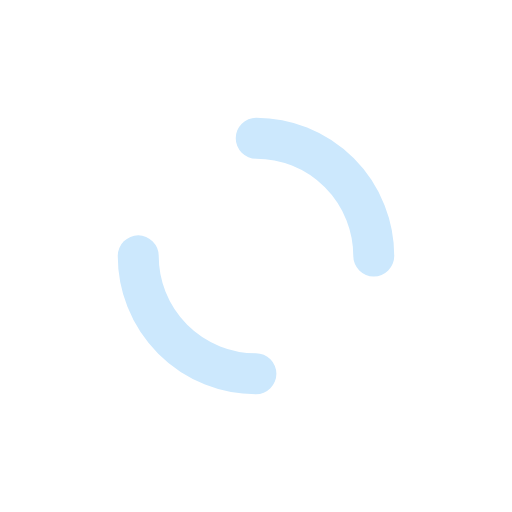
t = 0.00 s
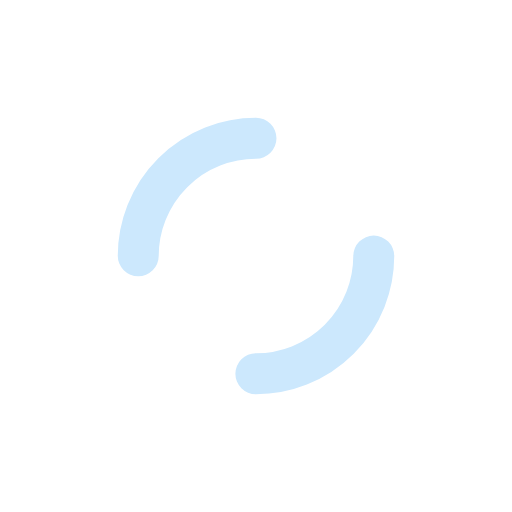
t = 0.46 s
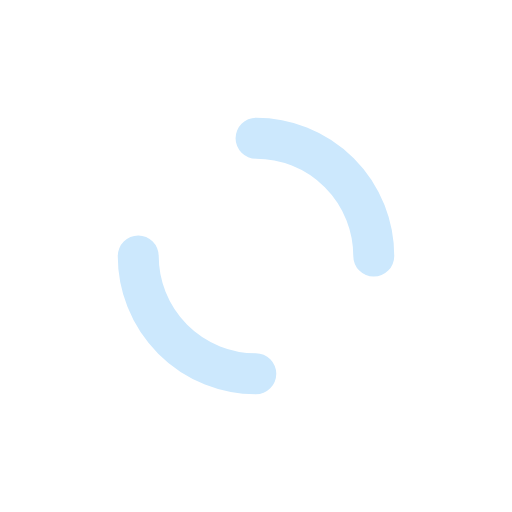
t = 0.93 s
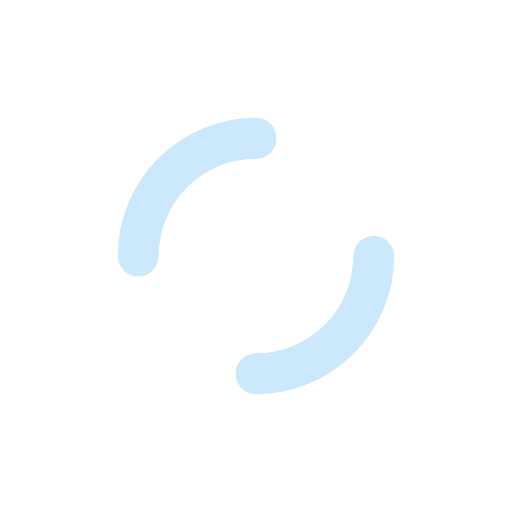
t = 1.39 s

The animated SVG that drew these frames (rendered in a browser with its animation timeline set to each time). Animation: 2 SMIL elements (animateTransform=2); one cycle of 1.85 s, repeats indefinitely.

<?xml version="1.0" encoding="utf-8"?>
<svg xmlns="http://www.w3.org/2000/svg" xmlns:xlink="http://www.w3.org/1999/xlink" style="margin: auto; background: none; display: block; shape-rendering: auto;" width="200px" height="200px" viewBox="0 0 100 100" preserveAspectRatio="xMidYMid">
<circle cx="50" cy="50" r="32" stroke-width="8" stroke="#ffffff" stroke-dasharray="50.26548245743669 50.26548245743669" fill="none" stroke-linecap="round">
  <animateTransform attributeName="transform" type="rotate" dur="1.8518518518518516s" repeatCount="indefinite" keyTimes="0;1" values="0 50 50;360 50 50"></animateTransform>
</circle>
<circle cx="50" cy="50" r="23" stroke-width="8" stroke="#cce8fd" stroke-dasharray="36.12831551628262 36.12831551628262" stroke-dashoffset="36.12831551628262" fill="none" stroke-linecap="round">
  <animateTransform attributeName="transform" type="rotate" dur="1.8518518518518516s" repeatCount="indefinite" keyTimes="0;1" values="0 50 50;-360 50 50"></animateTransform>
</circle>
<!-- [ldio] generated by https://loading.io/ --></svg>
